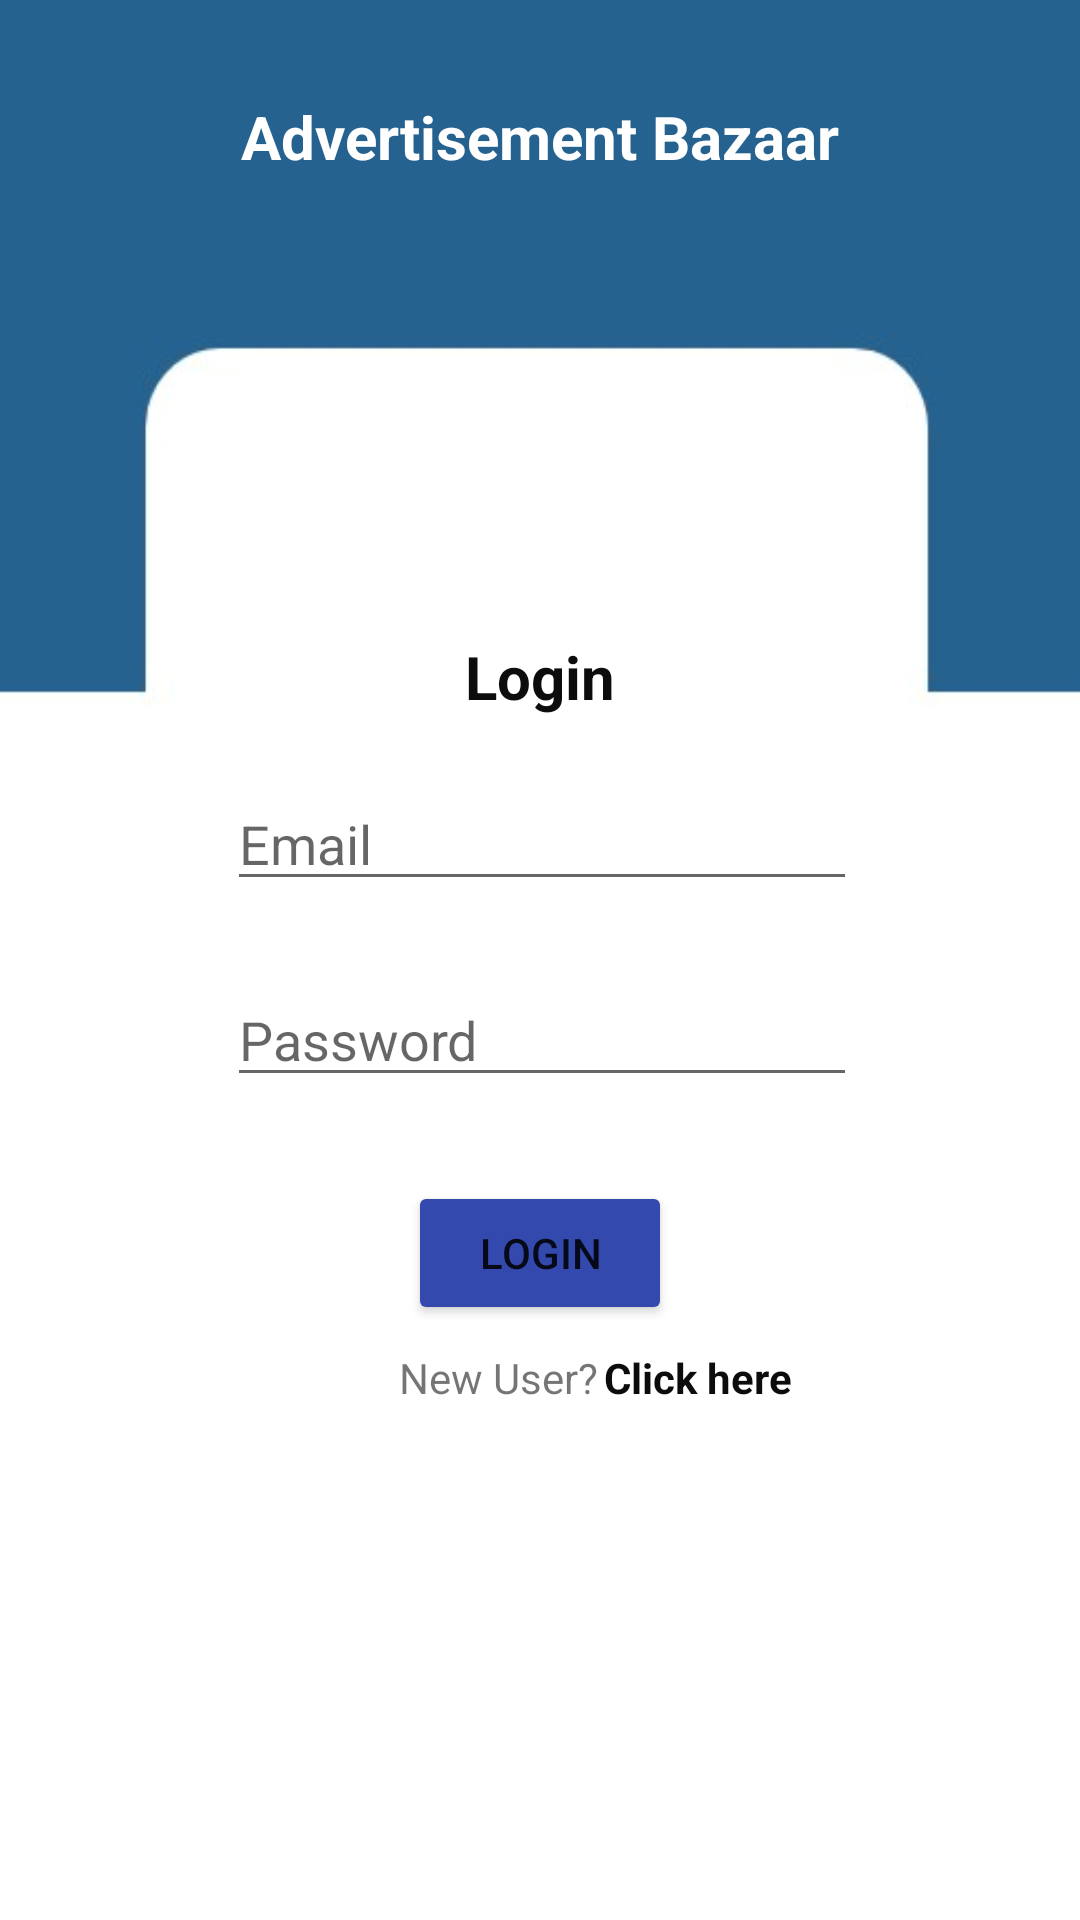

Reconstruct the res/layout file that produces this screen, plus the resources it refers to.
<!-- AndroidManifest.xml: application theme Theme.AdvertisementApp -->
<!-- res/layout/fragment_authentication.xml -->
<?xml version="1.0" encoding="utf-8"?>
<androidx.constraintlayout.widget.ConstraintLayout xmlns:android="http://schemas.android.com/apk/res/android"
    xmlns:app="http://schemas.android.com/apk/res-auto"
    xmlns:tools="http://schemas.android.com/tools"
    android:layout_width="match_parent"
    android:layout_height="match_parent"
    android:background="@drawable/design"
    tools:context=".AuthenticationFragment">

    <TextView
        android:id="@+id/textView2"
        android:layout_width="wrap_content"
        android:layout_height="wrap_content"
        android:text="Login"
        android:textColor="#0C0C0C"
        android:textSize="20sp"
        android:textStyle="bold"
        app:layout_constraintEnd_toEndOf="parent"
        app:layout_constraintStart_toStartOf="parent"
        app:layout_constraintTop_toBottomOf="@+id/imageView" />

    <EditText
        android:id="@+id/emailLE"
        android:layout_width="wrap_content"
        android:layout_height="wrap_content"
        android:layout_marginTop="20dp"
        android:ems="10"
        android:hint="Email"
        android:inputType="textPersonName"
        app:layout_constraintEnd_toEndOf="parent"
        app:layout_constraintHorizontal_bias="0.504"
        app:layout_constraintStart_toStartOf="parent"
        app:layout_constraintTop_toBottomOf="@+id/textView2" />

    <EditText
        android:id="@+id/passLE"
        android:layout_width="wrap_content"
        android:layout_height="wrap_content"
        android:layout_marginTop="24dp"
        android:ems="10"
        android:hint="Password"
        android:inputType="textPassword"
        app:layout_constraintEnd_toEndOf="parent"
        app:layout_constraintHorizontal_bias="0.504"
        app:layout_constraintStart_toStartOf="parent"
        app:layout_constraintTop_toBottomOf="@+id/emailLE" />

    <Button
        android:id="@+id/loginB"
        android:layout_width="wrap_content"
        android:layout_height="wrap_content"
        android:layout_marginTop="28dp"
        android:backgroundTint="#3449AE"
        android:text="Login"
        app:layout_constraintEnd_toEndOf="parent"
        app:layout_constraintStart_toStartOf="parent"
        app:layout_constraintTop_toBottomOf="@+id/passLE" />

    <TextView
        android:id="@+id/textView3"
        android:layout_width="wrap_content"
        android:layout_height="wrap_content"
        android:layout_marginStart="76dp"
        android:layout_marginTop="8dp"
        android:layout_marginEnd="2dp"
        android:text="New User?"
        app:layout_constraintEnd_toStartOf="@+id/clickhere"
        app:layout_constraintHorizontal_bias="1.0"
        app:layout_constraintStart_toStartOf="parent"
        app:layout_constraintTop_toBottomOf="@+id/loginB" />

    <TextView
        android:id="@+id/clickhere"
        android:layout_width="wrap_content"
        android:layout_height="wrap_content"
        android:layout_marginEnd="96dp"
        android:text="Click here"
        android:textColor="#0C0C0C"
        android:textStyle="bold"
        app:layout_constraintBottom_toBottomOf="@+id/textView3"
        app:layout_constraintEnd_toEndOf="parent" />

    <TextView
        android:id="@+id/textView"
        android:layout_width="wrap_content"
        android:layout_height="wrap_content"
        android:layout_marginTop="32dp"
        android:text="Advertisement Bazaar"
        android:textColor="@color/white"
        android:textSize="20sp"
        android:textStyle="bold"
        app:layout_constraintEnd_toEndOf="parent"
        app:layout_constraintHorizontal_bias="0.5"
        app:layout_constraintStart_toStartOf="parent"
        app:layout_constraintTop_toTopOf="parent" />

    <ImageView
        android:id="@+id/imageView"
        android:layout_width="184dp"
        android:layout_height="130dp"
        android:layout_marginTop="23dp"
        android:src="@drawable/logo"
        app:layout_constraintEnd_toEndOf="parent"
        app:layout_constraintStart_toStartOf="parent"
        app:layout_constraintTop_toBottomOf="@+id/textView" />
</androidx.constraintlayout.widget.ConstraintLayout>
<!-- resources referenced by this layout -->
<resources>
  <!-- drawable design: jpeg bitmap (drawable, 10203 bytes) -->
  <!-- drawable logo: png bitmap (mipmap-anydpi-v26, 6361 bytes) -->
  <style name="Theme.AdvertisementApp" parent="Theme.MaterialComponents.DayNight.DarkActionBar">
          
          <item name="colorPrimary">@color/purple_500</item>
          <item name="colorPrimaryVariant">@color/purple_700</item>
          <item name="colorOnPrimary">@color/white</item>
          
          <item name="colorSecondary">@color/teal_200</item>
          <item name="colorSecondaryVariant">@color/teal_700</item>
          <item name="colorOnSecondary">@color/black</item>
          
          <item name="android:statusBarColor" tools:targetApi="l">?attr/colorPrimaryVariant</item>
          
  
      </style>
  <!-- not gathered from this repository: default colours our renderer supplied (Android Studio template values) -->
  <color name="purple_500">#FF6200EE</color>
  <color name="purple_700">#FF3700B3</color>
  <color name="teal_200">#FF03DAC5</color>
  <color name="teal_700">#FF018786</color>
  <color name="black">#FF000000</color>
  <color name="white">#FFFFFFFF</color>
</resources>
